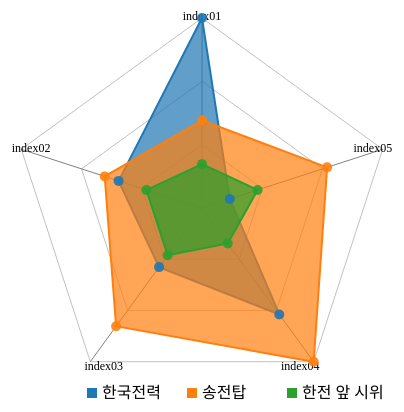
D3 v3 page, settled after 360 driven frames (6 s of simulated time); the page loaded 1 data file(s).


var test_data = [];
d3.json("data/radar.json", function(raw_data){
	var data = d3.nest()
				.key(function(d){return d.name;})
				.entries(raw_data);
console.log(data);
test_data = data;	
	var color = d3.scale.category10();
	var chart = RadarChart.chart();
	var cfg = chart.config(); // retrieve default config
	var svg = d3.select('body').append('svg')
				  .attr('width', cfg.w + 50)
				  .attr('height', cfg.h + 50);
	svg.append('g').classed('single', 1).datum(data).call(chart);


	for(i = 0; i < data.length; i++){
		d3.selectAll("." + data[i].name)
			.style("fill", color(i))
			.style("stroke", "none")
			.style("opacity", 0.8);
			
		d3.select("g." + data[i].name)
			.selectAll("circle")
			.style("fill", color(i))
			.style("stroke", "none")
			.style("opacity",1);
	};
	
	var legend = svg.append("g")
					.attr("x", cfg.w / 3)
					.attr("y", 30)
					.attr("class", "legend")
					
	legend.selectAll("g")
			.data(data.map(function(d){console.log(d);return d.key;}))
			.enter()
			.append("text")
			.attr("x", function(d, i){return 100 + i* 100})
			.attr("y", cfg.h - 10)
			.text(function(d){console.log(d);return d;})
	legend.selectAll("g")
			.data(data.map(function(d){console.log(d);return d.key;}))
			.enter()
			.append("rect")
			.attr("x", function(d, i){return 85 + i* 100})
			.attr("y", cfg.h - 20)
			.attr("width", 10)
			.attr("height", 10)
			.attr("fill", function(d, i){return cfg.color(i)});
});

// ── js/radarchart/radar-chart.js


var RadarChart = {
  defaultConfig: {
    containerClass: 'radar-chart',
    w: 400,
    h: 400,
    factor: 0.95,
    factorLegend: 1,
    levels: 3,
    levelTick: false,
    TickLength: 10,
    maxValue: 0,
    radians: 2 * Math.PI,
    color: d3.scale.category10(),
    axisLine: true,
    axisText: true,
    circles: true,
    radius: 5,
    axisJoin: function(d, i) {
      return d.key || i;
    },
    transitionDuration: 300
  },
  chart: function() {
    // default config
    var cfg = Object.create(RadarChart.defaultConfig);

    function radar(selection) {
      selection.each(function(data) {
        var container = d3.select(this);

        // allow simple notation
        data = data.map(function(datum) {
          if(datum instanceof Array) {
            datum = {values: datum};
          }
          return datum;
        });

        var maxValue = Math.max(cfg.maxValue, d3.max(data, function(d) { 
          return d3.max(d.values, function(o){ return o.value; });
        }));

        var allAxis = data[0].values.map(function(i, j){ return {name: i.axis, xOffset: (i.xOffset)?i.xOffset:0, yOffset: (i.yOffset)?i.yOffset:0}; });
        var total = allAxis.length;
        var radius = cfg.factor * Math.min(cfg.w / 2, cfg.h / 2);

        container.classed(cfg.containerClass, 1);

        function getPosition(i, range, factor, func){
          factor = typeof factor !== 'undefined' ? factor : 1;
          return range * (1 - factor * func(i * cfg.radians / total));
        }
        function getHorizontalPosition(i, range, factor){
          return getPosition(i, range, factor, Math.sin);
        }
        function getVerticalPosition(i, range, factor){
          return getPosition(i, range, factor, Math.cos);
        }

        // levels && axises
        var levelFactors = d3.range(0, cfg.levels).map(function(level) {
          return radius * ((level + 1) / cfg.levels);
        });

        var levelGroups = container.selectAll('g.level-group').data(levelFactors);

        levelGroups.enter().append('g');
        levelGroups.exit().remove();

        levelGroups.attr('class', function(d, i) {
          return 'level-group level-group-' + i;
        });

        var levelLine = levelGroups.selectAll('.level').data(function(levelFactor) {
          return d3.range(0, total).map(function() { return levelFactor; });
        });

        levelLine.enter().append('line');
        levelLine.exit().remove();

        if (cfg.levelTick){
          levelLine
          .attr('class', 'level')
          .attr('x1', function(levelFactor, i){
            if (radius == levelFactor) {
              return getHorizontalPosition(i, levelFactor);
            } else {
              return getHorizontalPosition(i, levelFactor) + (cfg.TickLength / 2) * Math.cos(i * cfg.radians / total);
            }
          })
          .attr('y1', function(levelFactor, i){
            if (radius == levelFactor) {
              return getVerticalPosition(i, levelFactor);
            } else {
              return getVerticalPosition(i, levelFactor) - (cfg.TickLength / 2) * Math.sin(i * cfg.radians / total);
            }
          })
          .attr('x2', function(levelFactor, i){
            if (radius == levelFactor) {
              return getHorizontalPosition(i+1, levelFactor);
            } else {
              return getHorizontalPosition(i, levelFactor) - (cfg.TickLength / 2) * Math.cos(i * cfg.radians / total);
            }
          })
          .attr('y2', function(levelFactor, i){
            if (radius == levelFactor) {
              return getVerticalPosition(i+1, levelFactor);
            } else {
              return getVerticalPosition(i, levelFactor) + (cfg.TickLength / 2) * Math.sin(i * cfg.radians / total);
            }
          })
          .attr('transform', function(levelFactor) {
            return 'translate(' + (cfg.w/2-levelFactor) + ', ' + (cfg.h/2-levelFactor) + ')';
          });
        }
        else{
          levelLine
          .attr('class', 'level')
          .attr('x1', function(levelFactor, i){ return getHorizontalPosition(i, levelFactor); })
          .attr('y1', function(levelFactor, i){ return getVerticalPosition(i, levelFactor); })
          .attr('x2', function(levelFactor, i){ return getHorizontalPosition(i+1, levelFactor); })
          .attr('y2', function(levelFactor, i){ return getVerticalPosition(i+1, levelFactor); })
          .attr('transform', function(levelFactor) {
            return 'translate(' + (cfg.w/2-levelFactor) + ', ' + (cfg.h/2-levelFactor) + ')';
          });
        }
        if(cfg.axisLine || cfg.axisText) {
          var axis = container.selectAll('.axis').data(allAxis);

          var newAxis = axis.enter().append('g');
          if(cfg.axisLine) {
            newAxis.append('line');
          }
          if(cfg.axisText) {
            newAxis.append('text');
          }

          axis.exit().remove();

          axis.attr('class', 'axis');

          if(cfg.axisLine) {
            axis.select('line')
              .attr('x1', cfg.w/2)
              .attr('y1', cfg.h/2)
              .attr('x2', function(d, i) { return getHorizontalPosition(i, cfg.w / 2, cfg.factor); })
              .attr('y2', function(d, i) { return getVerticalPosition(i, cfg.h / 2, cfg.factor); });
          }

          if(cfg.axisText) {
            axis.select('text')
              .attr('class', function(d, i){
                var p = getHorizontalPosition(i, 0.5);

                return 'legend ' +
                  ((p < 0.4) ? 'left' : ((p > 0.6) ? 'right' : 'middle'));
              })
              .attr('dy', function(d, i) {
                var p = getVerticalPosition(i, 0.5);
                return ((p < 0.1) ? '1em' : ((p > 0.9) ? '0' : '0.5em'));
              })
              .text(function(d) {return d.name; })
              .attr('x', function(d, i){ return d.xOffset+ getHorizontalPosition(i, cfg.w/2, cfg.factorLegend); })
              .attr('y', function(d, i){ return d.yOffset+ getVerticalPosition(i, cfg.h/2, cfg.factorLegend); });
          }
        }

        // content
        data.forEach(function(d){
          d.values.forEach(function(axis, i) {
            axis.x = getHorizontalPosition(i, cfg.w/2, (parseFloat(Math.max(axis.value, 0))/maxValue)*cfg.factor);
            axis.y = getVerticalPosition(i, cfg.h/2, (parseFloat(Math.max(axis.value, 0))/maxValue)*cfg.factor);
          });
        });

        var polygon = container.selectAll(".area").data(data, cfg.axisJoin);

        polygon.enter().append('polygon')
          .classed({area: 1, 'd3-enter': 1})
          .on('mouseover', function (d){
            container.classed('focus', 1);
            d3.select(this).classed('focused', 1);
          })
          .on('mouseout', function(){
            container.classed('focus', 0);
            d3.select(this).classed('focused', 0);
          });

        polygon.exit()
          .classed('d3-exit', 1) // trigger css transition
          .transition().duration(cfg.transitionDuration)
            .remove();

        polygon
          .each(function(d, i) {
            var classed = {'d3-exit': 0}; // if exiting element is being reused
            classed['radar-chart-serie' + i] = 1;
            if(d.key) {
              classed[d.key] = 1;
            }
            d3.select(this).classed(classed);
          })
          // styles should only be transitioned with css
          .style('stroke', function(d, i) { return cfg.color(i); })
          .style('fill', function(d, i) { return cfg.color(i); })
          .transition().duration(cfg.transitionDuration)
            // svg attrs with js
            .attr('points',function(d) {
              return d.values.map(function(p) {
                return [p.x, p.y].join(',');
              }).join(' ');
            })
            .each('start', function() {
              d3.select(this).classed('d3-enter', 0); // trigger css transition
            });

        if(cfg.circles && cfg.radius) {
          var tooltip = container.selectAll('.tooltip').data([1]);
          tooltip.enter().append('text').attr('class', 'tooltip');

          var circleGroups = container.selectAll('g.circle-group').data(data, cfg.axisJoin);

          circleGroups.enter().append('g').classed({'circle-group': 1, 'd3-enter': 1});
          circleGroups.exit()
            .classed('d3-exit', 1) // trigger css transition
            .transition().duration(cfg.transitionDuration).remove();

          circleGroups
            .each(function(d) {
              var classed = {'d3-exit': 0}; // if exiting element is being reused
              if(d.key) {
                classed[d.key] = 1;
              }
              d3.select(this).classed(classed);
            })
            .transition().duration(cfg.transitionDuration)
              .each('start', function() {
                d3.select(this).classed('d3-enter', 0); // trigger css transition
              });

          var circle = circleGroups.selectAll('.circle').data(function(datum, i) {
            return datum.values.map(function(d) { return [d, i]; });
          });

          circle.enter().append('circle')
            .classed({circle: 1, 'd3-enter': 1})
            .on('mouseover', function(d){
              tooltip
                .attr('x', d[0].x - 10)
                .attr('y', d[0].y - 5)
                .text(d[0].value)
                .classed('visible', 1);

              container.classed('focus', 1);
              container.select('.area.radar-chart-serie'+d[1]).classed('focused', 1);
            })
            .on('mouseout', function(d){
              tooltip.classed('visible', 0);

              container.classed('focus', 0);
              container.select('.area.radar-chart-serie'+d[1]).classed('focused', 0);
            });

          circle.exit()
            .classed('d3-exit', 1) // trigger css transition
            .transition().duration(cfg.transitionDuration).remove();

          circle
            .each(function(d) {
              var classed = {'d3-exit': 0}; // if exit element reused
              classed['radar-chart-serie'+d[1]] = 1;
              d3.select(this).classed(classed);
            })
            // styles should only be transitioned with css
            .style('fill', function(d) { return cfg.color(d[1]); })
            .transition().duration(cfg.transitionDuration)
              // svg attrs with js
              .attr('r', cfg.radius)
              .attr('cx', function(d) {
                return d[0].x;
              })
              .attr('cy', function(d) {
                return d[0].y;
              })
              .each('start', function() {
                d3.select(this).classed('d3-enter', 0); // trigger css transition
              });

          // ensure tooltip is upmost layer
          var tooltipEl = tooltip.node();
          tooltipEl.parentNode.appendChild(tooltipEl);
        }
      });
    }

    radar.config = function(value) {
      if(!arguments.length) {
        return cfg;
      }
      if(arguments.length > 1) {
        cfg[arguments[0]] = arguments[1];
      }
      else {
        d3.entries(value || {}).forEach(function(option) {
          cfg[option.key] = option.value;
        });
      }
      return radar;
    };

    return radar;
  },
  draw: function(id, d, options) {
    var chart = RadarChart.chart().config(options);
    var cfg = chart.config();

    d3.select(id).select('svg').remove();
    d3.select(id)
      .append("svg")
      .attr("width", cfg.w)
      .attr("height", cfg.h)
      .datum(d)
      .call(chart);
  }
};


### data: data/radar.json
[
 {
  "axis": "index01",
  "name": "한국전력",
  "value": 13
 },
 {
  "axis": "index02",
  "name": "한국전력",
  "value": 6
 },
 {
  "axis": "index03",
  "name": "한국전력",
  "value": 5
 },
 {
  "axis": "index04",
  "name": "한국전력",
  "value": 9
 },
 {
  "axis": "index05",
  "name": "한국전력",
  "value": 2
 },
 {
  "axis": "index01",
  "name": "송전탑",
  "value": 6
 },
 {
  "axis": "index02",
  "name": "송전탑",
  "value": 7
 },
 {
  "axis": "index03",
  "name": "송전탑",
  "value": 10
 },
 "... 7 more items"
]